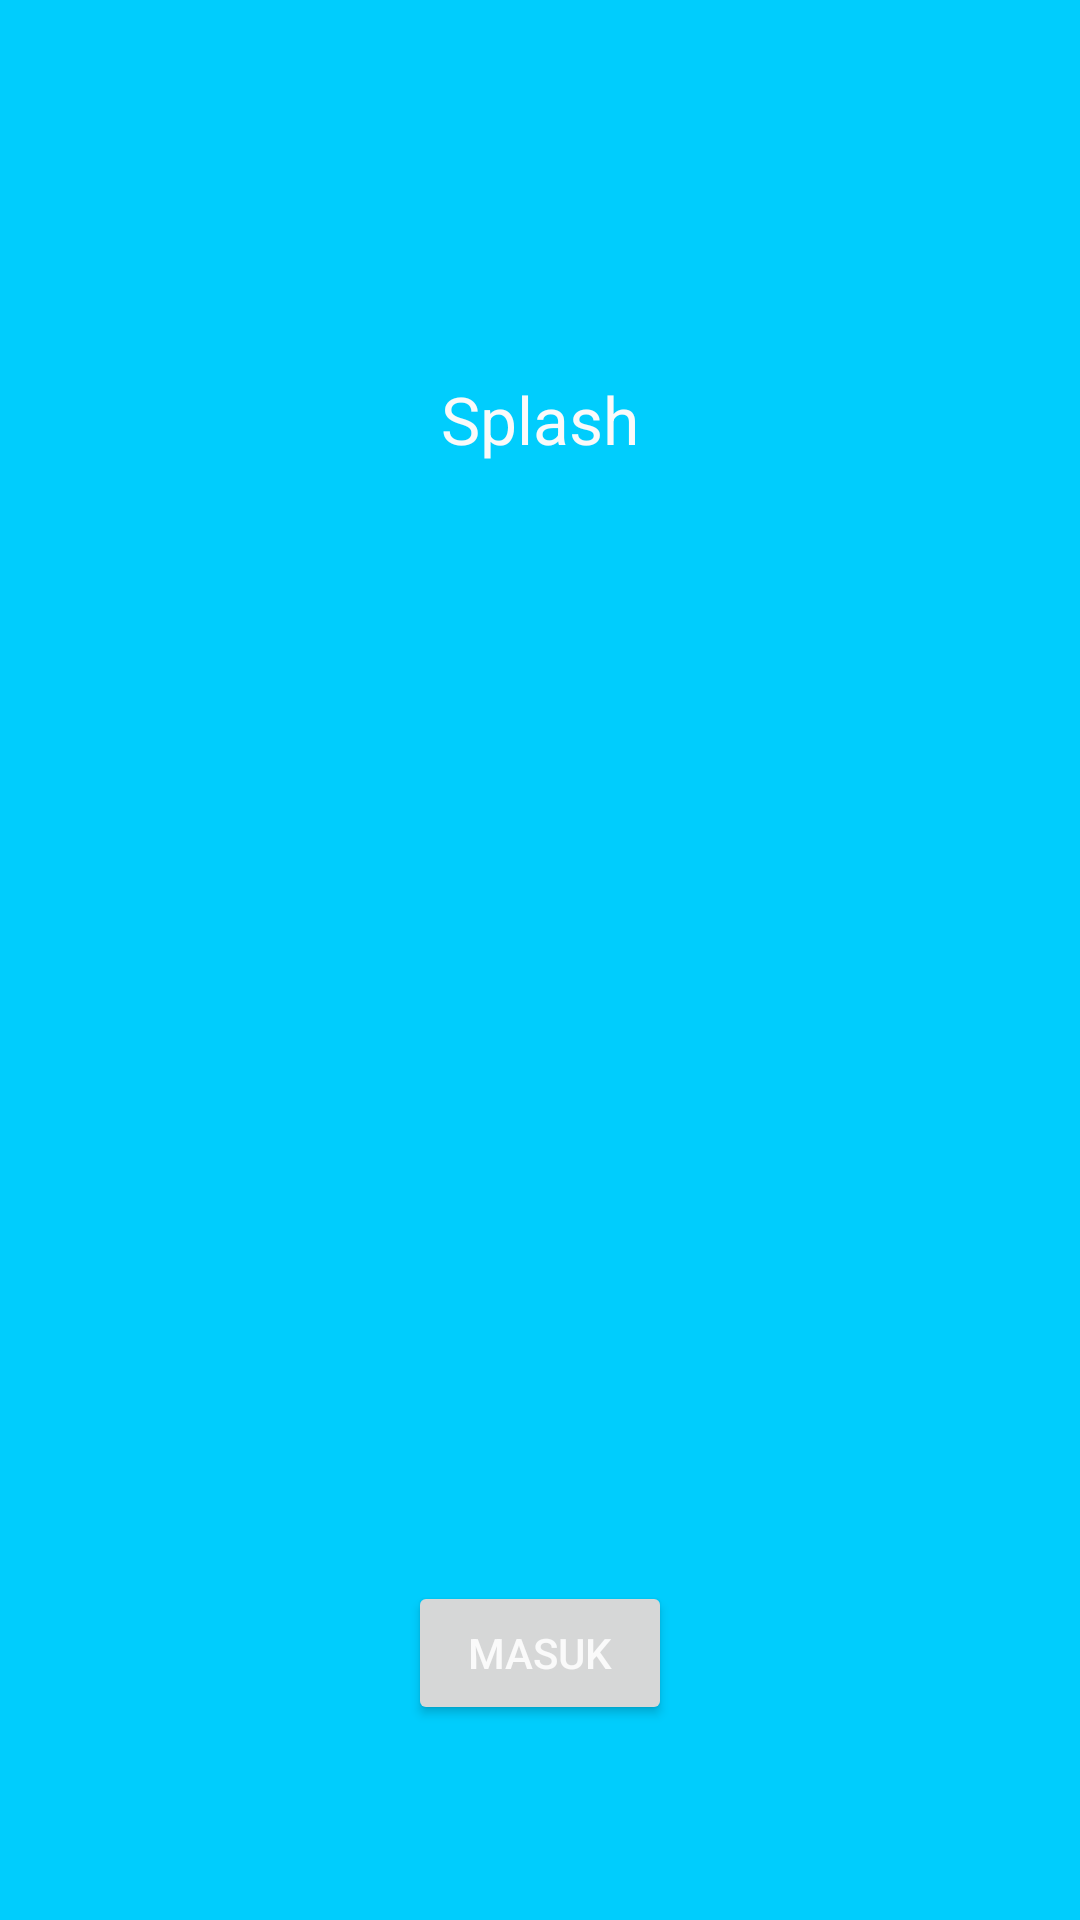

This screen was rendered from an Android layout file. Write that file and the resources it references.
<!-- AndroidManifest.xml: application theme AppTheme -->
<!-- res/layout/activity_splash.xml -->
<RelativeLayout xmlns:android="http://schemas.android.com/apk/res/android"
    xmlns:tools="http://schemas.android.com/tools" android:layout_width="match_parent"
    android:layout_height="match_parent" android:paddingLeft="@dimen/activity_horizontal_margin"
    android:paddingRight="@dimen/activity_horizontal_margin"
    android:paddingTop="@dimen/activity_vertical_margin"
    android:paddingBottom="@dimen/activity_vertical_margin" tools:context=".SplashActivity">

    <Button
        android:layout_width="wrap_content"
        android:layout_height="wrap_content"
        android:text="Masuk"
        android:id="@+id/masukBtn"
        android:onClick="masuk"
        android:layout_marginBottom="65dp"
        android:layout_alignParentBottom="true"
        android:layout_centerHorizontal="true" />

    <TextView
        android:layout_width="wrap_content"
        android:layout_height="wrap_content"
        android:textAppearance="?android:attr/textAppearanceLarge"
        android:text="Splash"
        android:id="@+id/textView"
        android:layout_centerHorizontal="true"
        android:layout_marginTop="125dp" />

</RelativeLayout>
<!-- resources referenced by this layout -->
<resources>
  <style name="AppTheme" parent="Theme.AppCompat.Light.DarkActionBar">
          
          <item name="colorPrimary">@color/colorPrimary</item>
          <item name="android:textColorPrimary">@color/textColorPrimary</item>
          <item name="android:windowBackground">@color/windowBackground</item>
      </style>
  <color name="colorPrimary">#21A2CE</color>
  <color name="textColorPrimary">#FAFAFA</color>
  <color name="windowBackground">#00CDFD</color>
</resources>
